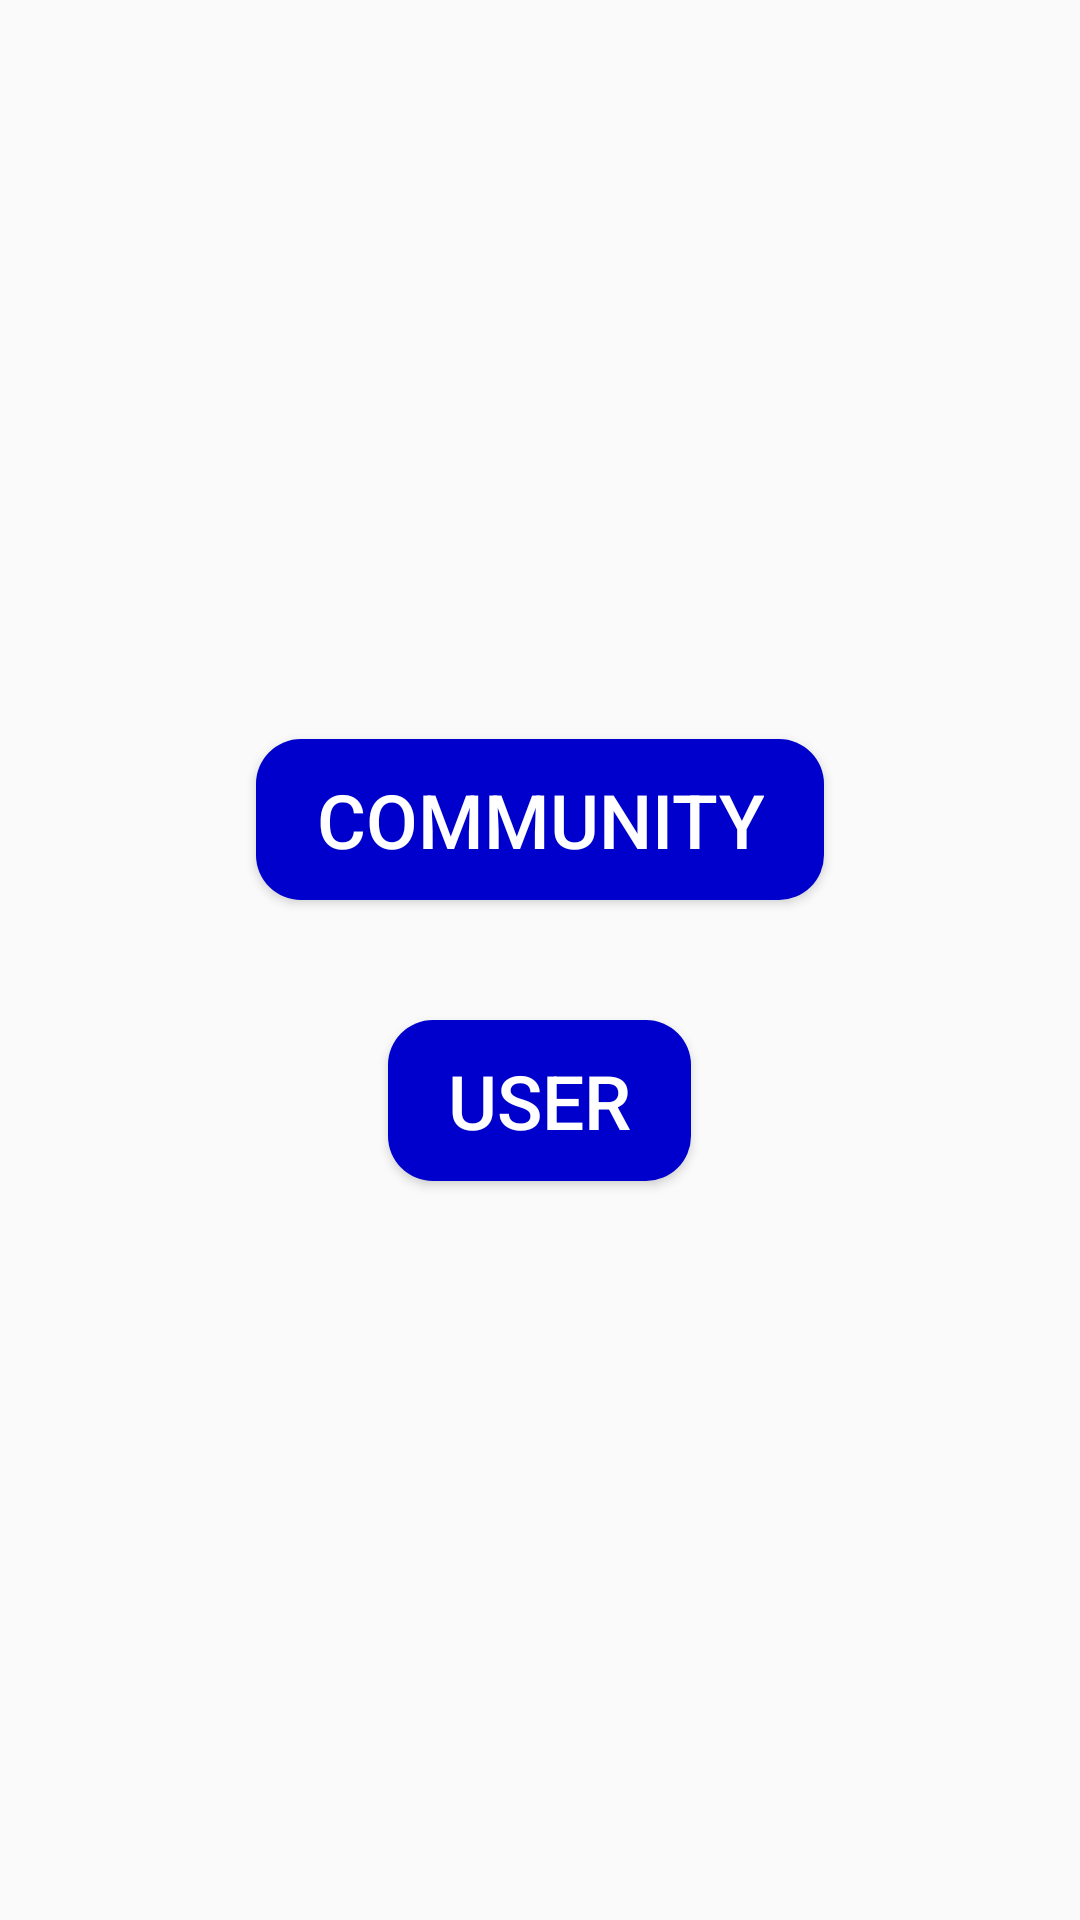

Produce the Android XML layout that renders to this screen, including the resource entries it uses.
<!-- AndroidManifest.xml: application theme Theme.VoteForCommunity1 -->
<!-- res/layout/activity_main.xml -->
<?xml version="1.0" encoding="utf-8"?>
<LinearLayout xmlns:android="http://schemas.android.com/apk/res/android"
    xmlns:app="http://schemas.android.com/apk/res-auto"
    xmlns:tools="http://schemas.android.com/tools"
    android:layout_width="match_parent"
    android:layout_height="match_parent"
    android:orientation="vertical"
    android:gravity="center"
    tools:context=".MainActivity">

    <Button
        android:id="@+id/communityBtn"
        android:layout_width="wrap_content"
        android:layout_height="wrap_content"
        android:background="@drawable/roundcorner_btn_background"
        android:textColor="@color/white"
        android:textSize="25sp"
        android:text="Community"
        android:layout_margin="20dp"/>

    <Button
        android:id="@+id/userBtn"
        android:layout_width="wrap_content"
        android:layout_height="wrap_content"
        android:background="@drawable/roundcorner_btn_background"
        android:textColor="@color/white"
        android:textSize="25sp"
        android:text="User"
        android:layout_margin="20dp"/>


</LinearLayout>
<!-- resources referenced by this layout -->
<resources>
  <color name="white">#FFFFFFFF</color>
  <!-- drawable roundcorner_btn_background (drawable) -->
  <?xml version="1.0" encoding="utf-8"?>
  <shape xmlns:android="http://schemas.android.com/apk/res/android">
      <solid android:color="@color/ground"/>
      <corners android:radius="15dp"/>
      <padding android:right="20dp" android:left="20dp" android:top="10dp" android:bottom="10dp"/>
  
  </shape>
  <style name="Theme.VoteForCommunity1" parent="Base.Theme.VoteForCommunity1" />
  <color name="ground">#0000cc</color>
  <style name="Base.Theme.VoteForCommunity1" parent="Theme.AppCompat.Light.NoActionBar">
          
          <item name="colorPrimary">@color/background</item>
          <item name="colorPrimaryVariant">@color/ground</item>
          <item name="colorOnPrimary">@color/white</item>
          
          <item name="colorSecondary">@color/teal_200</item>
          <item name="colorSecondaryVariant">@color/teal_700</item>
          <item name="colorOnSecondary">@color/black</item>
          
          <item name="android:statusBarColor" tools:targetApi="l">?attr/background</item>
          
      </style>
  <color name="background">#000080</color>
  <color name="teal_200">#FF03DAC5</color>
  <color name="teal_700">#FF018786</color>
  <color name="black">#FF000000</color>
</resources>
